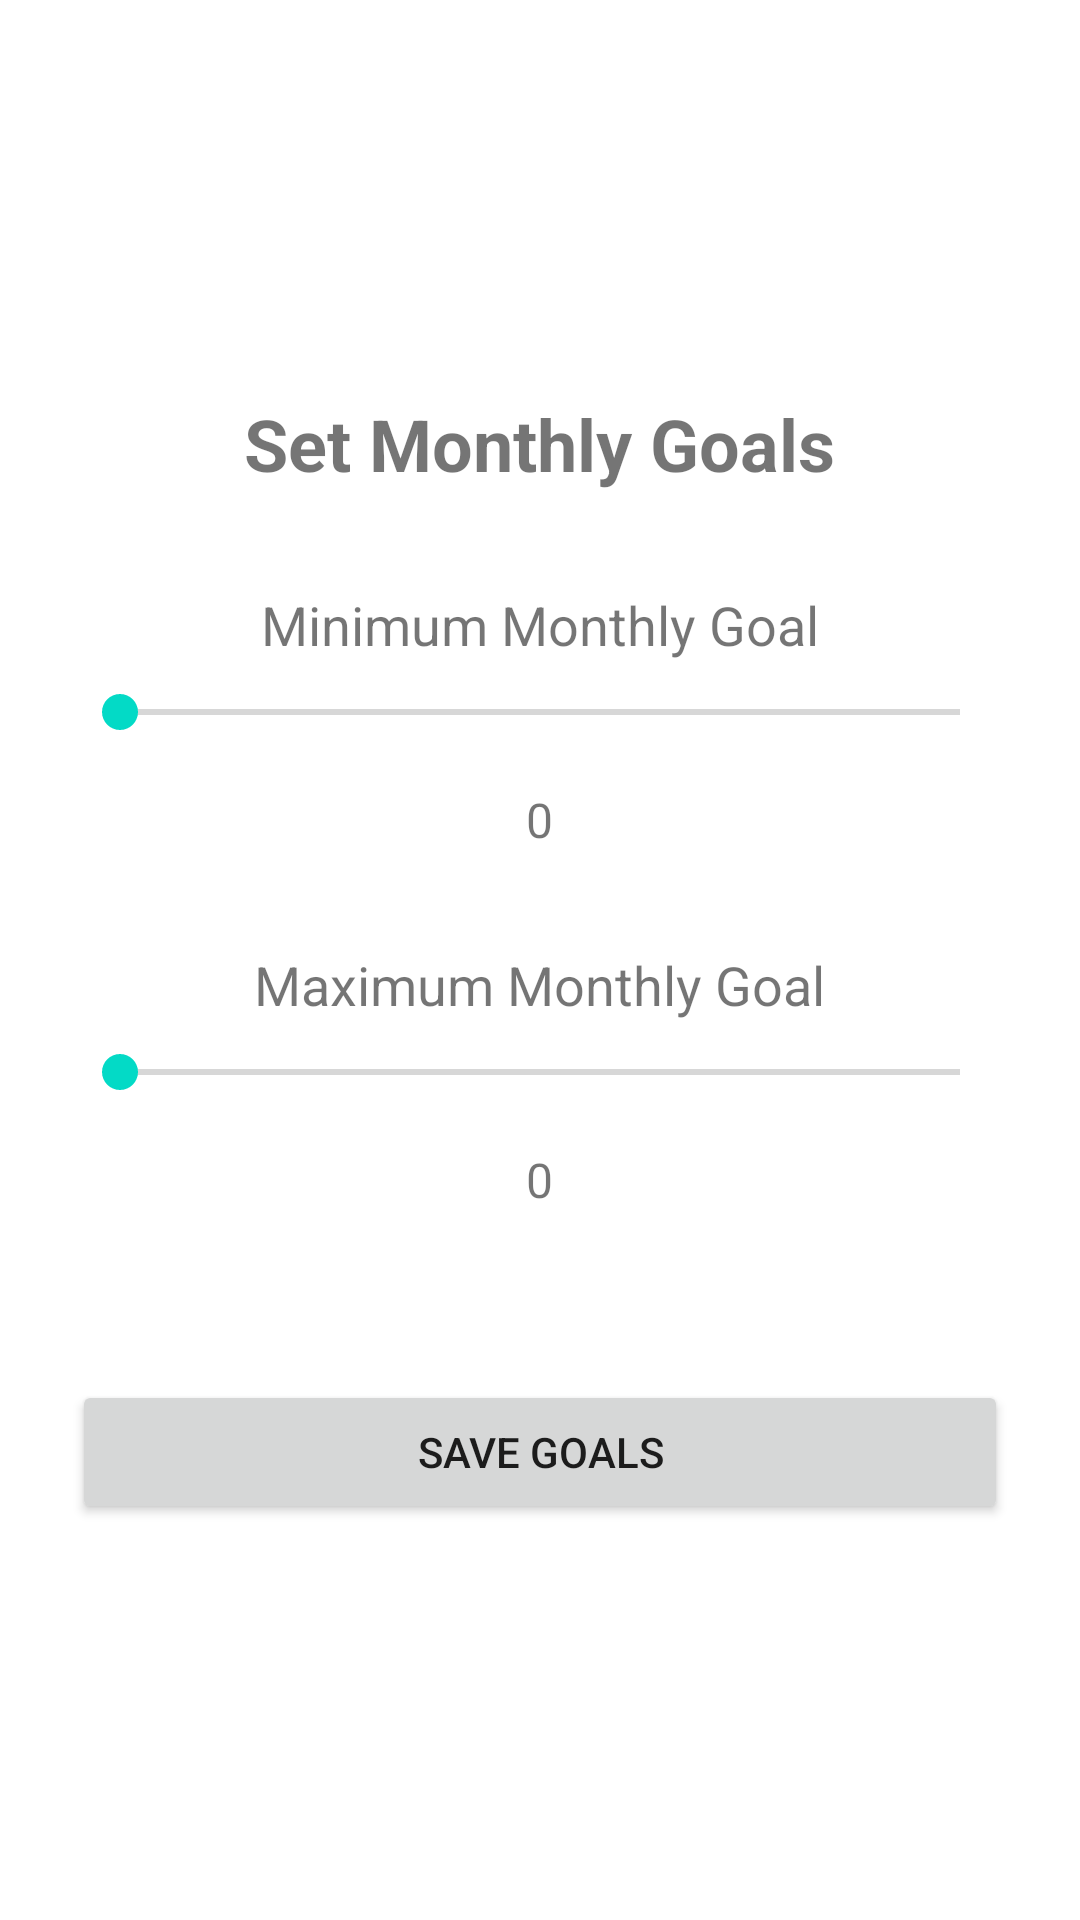

Layout XML and referenced resources for this Android screen:
<!-- AndroidManifest.xml: application theme Theme.MaterialComponents.DayNight.NoActionBar -->
<!-- res/layout/activity_set_goals.xml -->
<?xml version="1.0" encoding="utf-8"?>
<LinearLayout xmlns:android="http://schemas.android.com/apk/res/android"
    android:layout_width="match_parent"
    android:layout_height="match_parent"
    android:orientation="vertical"
    android:padding="24dp"
    android:gravity="center">

    <TextView
        android:layout_width="wrap_content"
        android:layout_height="wrap_content"
        android:text="@string/Set_monthly_goals"
        android:textSize="24sp"
        android:textStyle="bold"
        android:layout_marginBottom="32dp"/>

    <TextView
        android:layout_width="wrap_content"
        android:layout_height="wrap_content"
        android:text="@string/minimum_monthly_goal"
        android:textSize="18sp"
        android:layout_marginBottom="8dp"/>

    <SeekBar
        android:id="@+id/seekBarMinGoal"
        android:layout_width="match_parent"
        android:layout_height="wrap_content"
        android:max="20"
        android:progress="0"
        android:layout_marginBottom="16dp"/>

    <TextView
        android:id="@+id/tvMinGoalValue"
        android:layout_width="wrap_content"
        android:layout_height="wrap_content"
        android:text="@string/_0"
        android:textSize="16sp"
        android:layout_marginBottom="32dp"/>

    <TextView
        android:layout_width="wrap_content"
        android:layout_height="wrap_content"
        android:text="@string/maximum_monthly_goal"
        android:textSize="18sp"
        android:layout_marginBottom="8dp"/>

    <SeekBar
        android:id="@+id/seekBarMaxGoal"
        android:layout_width="match_parent"
        android:layout_height="wrap_content"
        android:max="20"
        android:progress="0"
        android:layout_marginBottom="16dp"/>

    <TextView
        android:id="@+id/tvMaxGoalValue"
        android:layout_width="wrap_content"
        android:layout_height="wrap_content"
        android:text="@string/_o"
        android:textSize="16sp"
        android:layout_marginBottom="32dp"/>

    <Button
        android:id="@+id/btnSaveGoals"
        android:layout_width="match_parent"
        android:layout_height="wrap_content"
        android:text="@string/save_goals"
        android:layout_marginTop="24dp"/>
</LinearLayout>
<!-- resources referenced by this layout -->
<resources>
  <string name="Set_monthly_goals">Set Monthly Goals</string>
  <string name="_0">0</string>
  <string name="_o">0</string>
  <string name="maximum_monthly_goal">Maximum Monthly Goal</string>
  <string name="minimum_monthly_goal">Minimum Monthly Goal</string>
  <string name="save_goals">Save Goals</string>
</resources>
